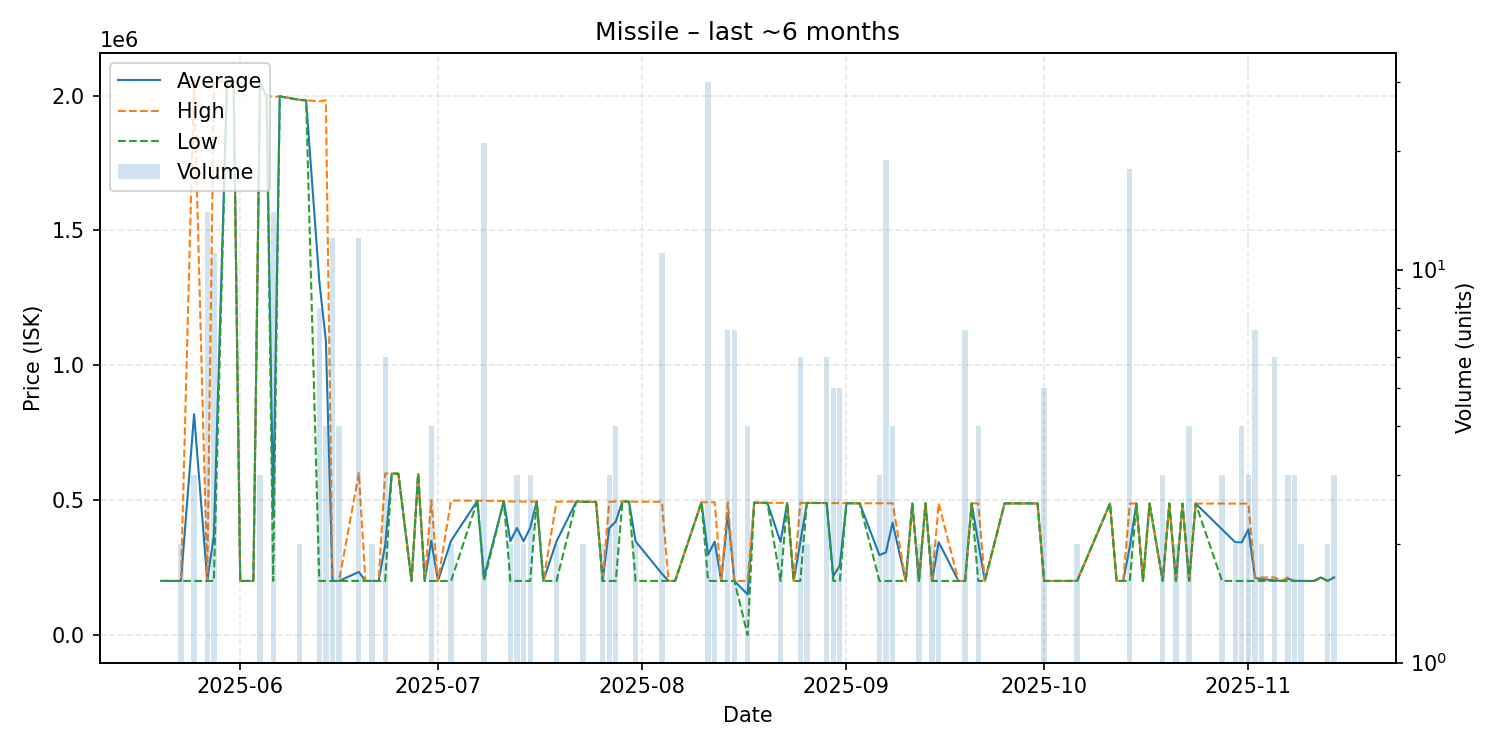

Values plotted in this chart, from the file beside it:
date, average, highest, lowest, order_count, volume
2025-05-20, 200000, 200000, 200000, 1, 1
2025-05-23, 200000, 200000, 200000, 1, 2
2025-05-25, 818300, 2055000, 199950, 3, 3
2025-05-27, 200000, 200000, 200000, 2, 14
2025-05-28, 368364, 2052000, 200000, 2, 11
2025-05-30, 2051000, 2051000, 2051000, 1, 1
2025-05-31, 2050000, 2050000, 2050000, 1, 1
2025-06-01, 200000, 200000, 200000, 1, 1
2025-06-03, 200000, 200000, 200000, 1, 1
2025-06-04, 2045667, 2046000, 2045000, 2, 3
2025-06-05, 1999000, 1999000, 1999000, 1, 1
2025-06-06, 456429, 1995000, 200000, 4, 14
2025-06-07, 1997000, 1997000, 1997000, 1, 1
2025-06-10, 1984000, 1984000, 1984000, 2, 2
2025-06-11, 1982000, 1982000, 1982000, 1, 1
2025-06-13, 1312000, 1979000, 200000, 5, 8
2025-06-14, 1091000, 1982000, 200000, 4, 4
2025-06-15, 200000, 200000, 200000, 2, 12
2025-06-16, 200000, 200000, 200000, 2, 4
2025-06-19, 233333, 600000, 200000, 3, 12
2025-06-20, 200000, 200000, 200000, 1, 1
2025-06-21, 200000, 200000, 200000, 2, 2
2025-06-22, 200000, 200000, 200000, 1, 1
2025-06-23, 332833, 598500, 200000, 4, 6
2025-06-24, 598200, 598200, 598200, 1, 1
2025-06-25, 597500, 597500, 597500, 1, 1
2025-06-27, 200000, 200000, 200000, 1, 1
2025-06-28, 596900, 596900, 596900, 1, 1
2025-06-29, 200000, 200000, 200000, 1, 1
2025-06-30, 349400, 498800, 200000, 4, 4
2025-07-01, 200000, 200000, 200000, 1, 1
2025-07-03, 349050, 498100, 200000, 2, 2
2025-07-07, 497400, 497400, 497400, 1, 1
2025-07-08, 214152, 497200, 200000, 2, 21
2025-07-11, 496300, 496300, 496300, 1, 1
2025-07-12, 347400, 494800, 200000, 2, 2
2025-07-13, 396467, 494700, 200000, 3, 3
2025-07-14, 347250, 494500, 200000, 2, 2
2025-07-15, 396367, 494550, 200000, 3, 3
2025-07-16, 494600, 494600, 494600, 1, 1
2025-07-17, 200000, 200000, 200000, 1, 1
2025-07-19, 347100, 494200, 200000, 2, 2
2025-07-22, 494200, 494200, 494200, 1, 1
2025-07-23, 493700, 493700, 493700, 2, 2
2025-07-25, 493100, 493100, 493100, 1, 1
2025-07-26, 200000, 200000, 200000, 2, 2
2025-07-27, 395400, 493100, 200000, 3, 3
2025-07-28, 420750, 494900, 200000, 3, 4
2025-07-29, 494700, 494700, 494700, 1, 1
2025-07-30, 494200, 494200, 494200, 1, 1
2025-07-31, 346950, 493900, 200000, 2, 2
2025-08-04, 226673, 493400, 200000, 2, 11
2025-08-05, 200000, 200000, 200000, 1, 1
2025-08-06, 200000, 200000, 200000, 1, 1
2025-08-10, 491900, 491900, 491900, 1, 1
2025-08-11, 297217, 491650, 200000, 3, 30
2025-08-12, 345750, 491500, 200000, 2, 2
2025-08-13, 200000, 200000, 200000, 1, 1
2025-08-14, 449000, 490500, 200000, 3, 7
2025-08-15, 199900, 199900, 199900, 2, 7
... 62 more rows
